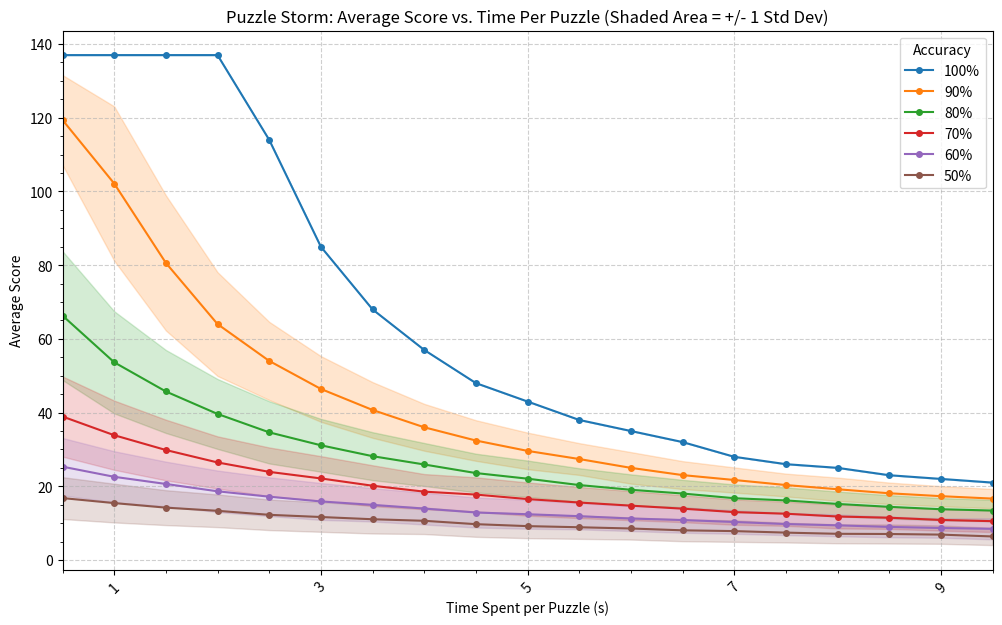
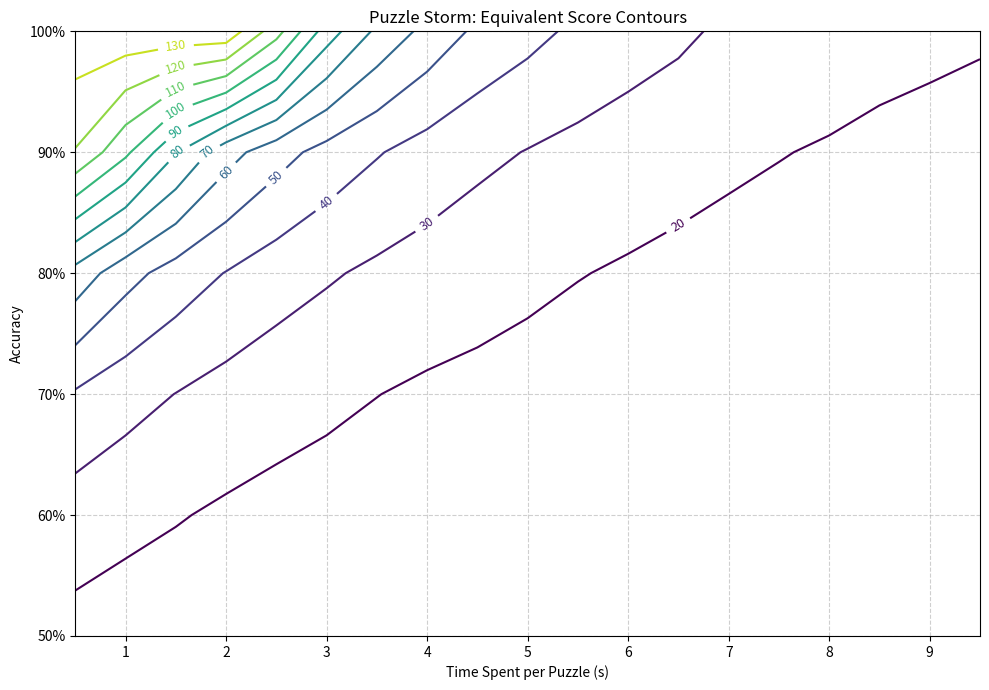

Recreate these plots in Python, in order.
import random
import matplotlib.pyplot as plt
import pandas as pd
import numpy as np
import matplotlib.ticker as ticker

# plt.style.use('dark_background') # for title image

def run_puzzle_storm_simulation(accuracy, time_spent, num_puzzles=137):
    time_left = 180
    score = 0
    streak = 0

    for puzzle in range(1, num_puzzles + 1):

        if random.random() < accuracy:
            streak += 1
            score += 1

            # Apply time bonuses based on streak
            match streak:
                case 5:
                    time_left += 3
                case 12:
                    time_left += 5
                case 20:
                    time_left += 7
                case _ if streak >= 30 and streak % 10 == 0:
                    time_left += 10
        else:
            # Penalty for incorrect answer
            streak = 0
            time_left -= 10

        time_left -= time_spent

        if time_left <= 0:
            break

    return score

def run_multiple_simulations(accuracies, times_spent, num_simulations=1000):
    results_avg_data = {}
    results_std_data = {} 

    print("Running simulations...")
    total_combinations = len(accuracies) * len(times_spent)
    count = 0

    for accuracy in accuracies:
        accuracy_avg_scores = []
        accuracy_std_devs = []
        for time_spent in times_spent:
            run_scores = []
            for i in range(num_simulations):
                score = run_puzzle_storm_simulation(accuracy, time_spent)
                run_scores.append(score)

            avg_score = np.mean(run_scores)
            std_dev_score = np.std(run_scores)

            accuracy_avg_scores.append(avg_score)
            accuracy_std_devs.append(std_dev_score)

            count += 1
            if count % max(1, (total_combinations // 50)) == 0 or count == total_combinations:
                 print(f"Progress: {count}/{total_combinations} combinations simulated ({count/total_combinations:.1%}).")

        results_avg_data[accuracy] = accuracy_avg_scores
        results_std_data[accuracy] = accuracy_std_devs

    results_avg_df = pd.DataFrame(results_avg_data, index=times_spent)
    results_avg_df.index.name = 'Time Spent (s)'

    results_std_df = pd.DataFrame(results_std_data, index=times_spent)
    results_std_df.index.name = 'Time Spent (s)'

    print("Simulations complete.")
    return results_avg_df, results_std_df


def plot_accuracy_lines(results_avg_df, results_std_df):

    plt.figure(figsize=(12, 7))
    times_spent_values = results_avg_df.index.values

    prop_cycle = plt.rcParams['axes.prop_cycle']
    colors = prop_cycle.by_key()['color']

    for n, accuracy_col in enumerate(results_avg_df.columns):
        avg_scores = results_avg_df[accuracy_col].values
        std_devs = results_std_df[accuracy_col].values

        lower_bound = avg_scores - std_devs
        upper_bound = avg_scores + std_devs

        color = colors[n % len(colors)]

        plt.plot(times_spent_values, avg_scores,
                 label=f'{accuracy_col*100:.0f}%',
                 marker='o',
                 linestyle='-',
                 color=color,
                 markersize=4)

        plt.fill_between(times_spent_values, lower_bound, upper_bound,
                         color=color,
                         alpha=0.2)

    plt.xlabel('Time Spent per Puzzle (s)')
    plt.ylabel('Average Score')
    plt.title('Puzzle Storm: Average Score vs. Time Per Puzzle (Shaded Area = +/- 1 Std Dev)')
    plt.legend(title='Accuracy')
    plt.grid(True, linestyle='--', alpha=0.6)

    plt.xticks(times_spent_values[1:], rotation=45)
    plt.xlim(times_spent_values.min(), times_spent_values.max()) # Set limits based on data
    plt.minorticks_on()
    plt.locator_params(axis='x', nbins=5)
    plt.show()

def plot_score_contours(results_avg_df, accuracies, times_spent):
    fig, ax = plt.subplots(figsize=(10, 7))
    X, Y = np.meshgrid(times_spent, accuracies)
    Z = results_avg_df.values.T
    levels = np.arange(20, 150, 10)

    CS = ax.contour(X, Y, Z, levels=levels, cmap='viridis')
    ax.clabel(CS, inline=True, fontsize=9, fmt='%d')
    ax.set_xlabel('Time Spent per Puzzle (s)')
    ax.set_ylabel('Accuracy')
    ax.set_title('Puzzle Storm: Equivalent Score Contours')
    ax.set_yticklabels(['{:,.0%}'.format(x) for x in ax.get_yticks()])
    ax.grid(True, linestyle='--', alpha=0.6)
    plt.tight_layout()
    # plt.grid(visible=None) # for title image
    plt.show()

accuracies = [i / 100 for i in reversed(range(50, 101, 10))] #50, 101, 10 for first graphs, 70, 101, 10 for contour
times_spent = [x / 2.0 for x in range(1, 20)] #20 for first graphs, 14 for contour
num_simulations_per_point = 1000


simulation_avg_results, simulation_std_results = run_multiple_simulations(
    accuracies, times_spent, num_simulations=num_simulations_per_point
)


plot_accuracy_lines(simulation_avg_results, simulation_std_results)
plot_score_contours(simulation_avg_results, accuracies, times_spent)